The GitHub repository jdramirez/UCO_ML_AI contains a labelled image folder "imagenes" with 3 categories: descuento, personas, product. Examples follow, each with its label.

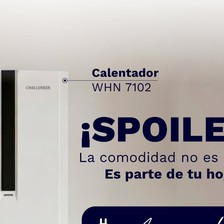
Label: product

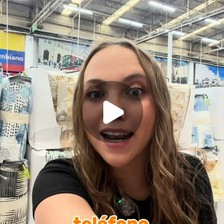
Label: personas

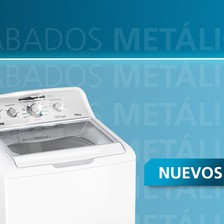
Label: product

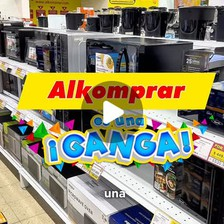
Label: descuento

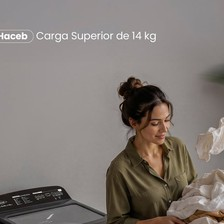
Label: personas

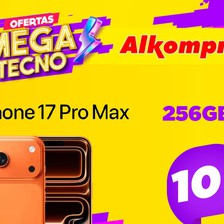
Label: descuento
